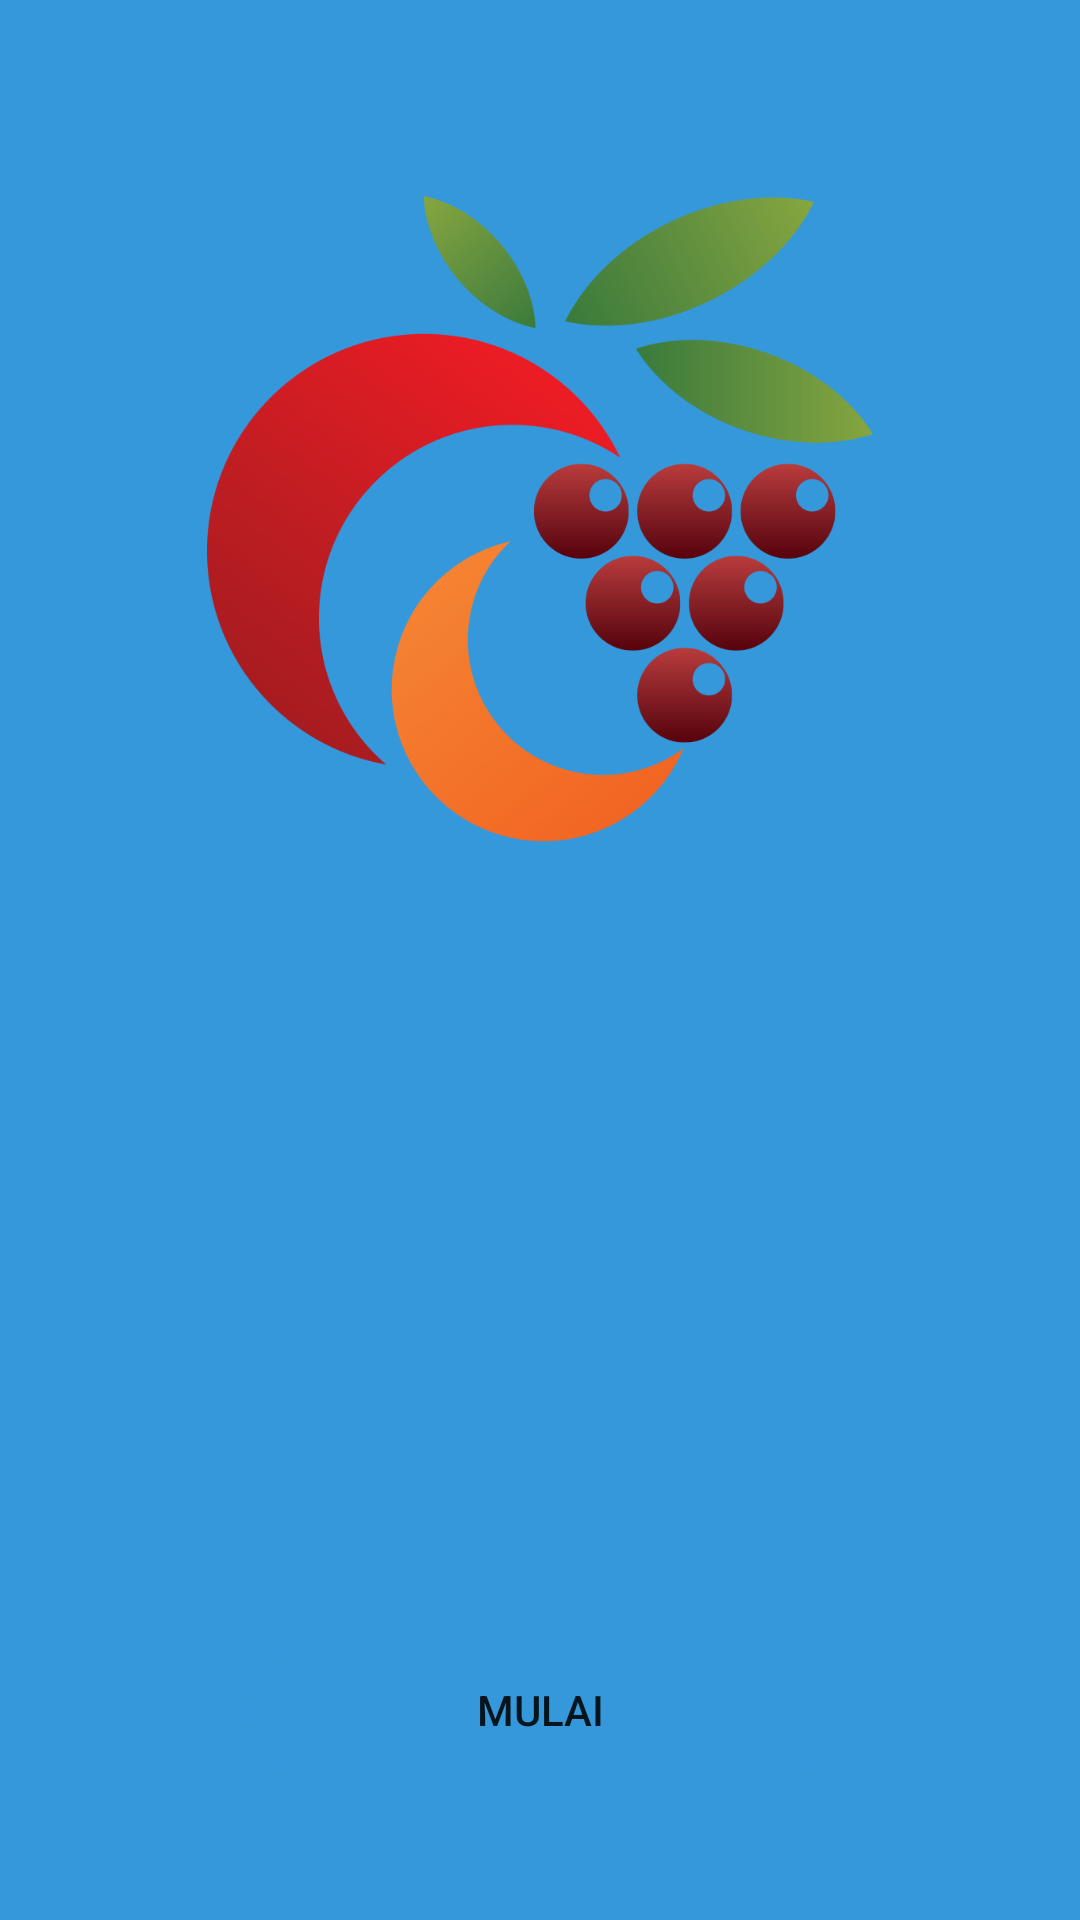

Android layout source for this screen:
<!-- AndroidManifest.xml: application theme AppTheme -->
<!-- res/layout/activity_main.xml -->
<?xml version="1.0" encoding="utf-8"?>
<LinearLayout xmlns:android="http://schemas.android.com/apk/res/android"
    android:layout_width="match_parent"
    android:layout_height="match_parent"
    android:background="@color/backgrous_home"
    android:orientation="vertical">

    <LinearLayout
        android:layout_width="match_parent"
        android:layout_height="match_parent"
        android:orientation="vertical"
        android:gravity="center">

        <ImageView
            android:layout_width="250dp"
            android:layout_height="250dp"
            android:layout_gravity="center"
            android:layout_marginBottom="250dp"
            android:layout_marginTop="100dp"
            android:src="@drawable/logoappp"/>

        <Button
            android:id="@+id/buttonMasuk"
            android:layout_width="200dp"
            android:layout_height="40dp"
            android:layout_marginBottom="100dp"
            android:text="Mulai"
            android:onClick="Button"
            android:background="@drawable/bottomstyle"
            style="?android:attr/borderlessButtonStyle" />
    </LinearLayout>
</LinearLayout>
<!-- resources referenced by this layout -->
<resources>
  <color name="backgrous_home">#3498db</color>
  <!-- drawable bottomstyle (drawable) -->
  <?xml version="1.0" encoding="utf-8"?>
  <shape xmlns:android="http://schemas.android.com/apk/res/android">
      <corners
          android:bottomLeftRadius="30dp"
          android:bottomRightRadius="30dp"
          android:radius="40dp"
          android:topLeftRadius="30dp"
          android:topRightRadius="30dp"/>
      <size
          android:height="55dp"
          android:width="150dp"/>
      <solid
          android:color="@color/backgrous_home"/>
  </shape>
  <!-- drawable logoappp: png bitmap (drawable, 104088 bytes) -->
  <style name="AppTheme" parent="Theme.AppCompat.Light.NoActionBar">
          
          <item name="colorPrimary">@color/colorPrimary</item>
          <item name="colorPrimaryDark">@color/colorPrimaryDark</item>
          <item name="colorAccent">@color/colorAccent</item>
          <item name="colorControlNormal">#d32f2f</item>
          <item name="colorControlActivated">#000</item>
          <item name="colorControlHighlight">#f44336</item>
      </style>
  <color name="colorPrimary">#3498db</color>
  <color name="colorPrimaryDark">#00574B</color>
  <color name="colorAccent">#D81B60</color>
</resources>
